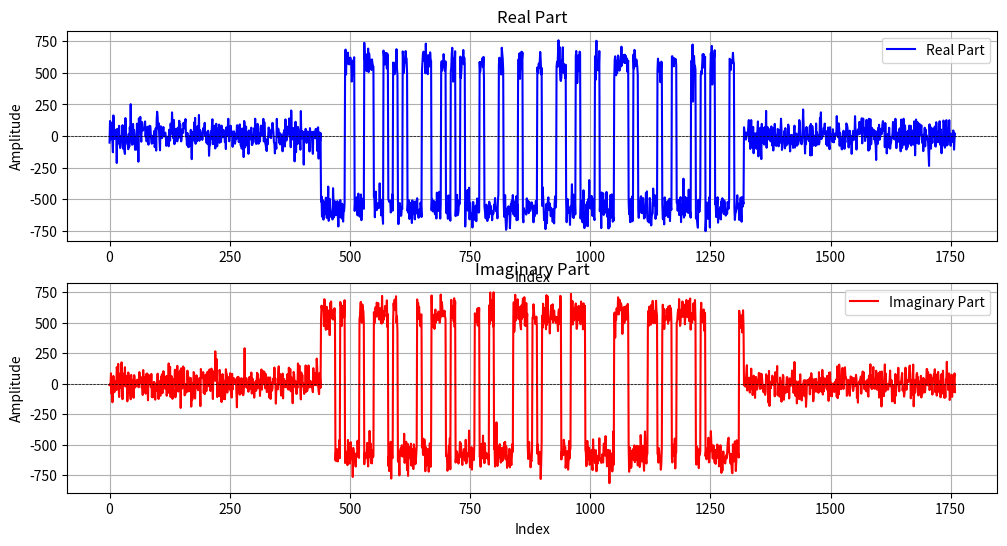
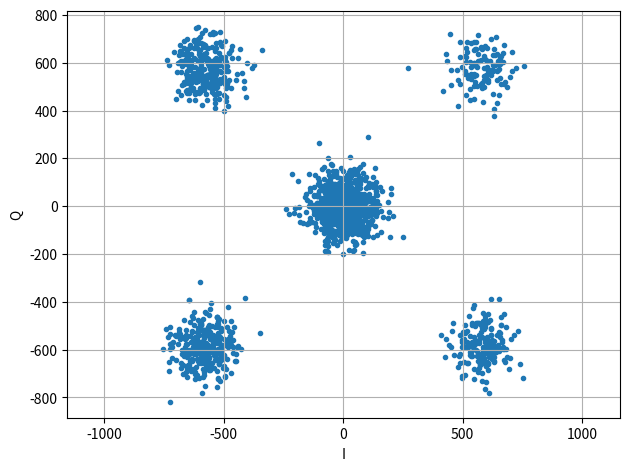

Reproduce these figures in Python, in order.
import random
import numpy as np
import matplotlib.pyplot as plt
from scipy.signal import max_len_seq

def plot_cross_correlation(x_fixed, x_data):
    # Длина фиксированной последовательности
    n_fixed = len(x_fixed)
    n_data = len(x_data)
    
    # Массив для хранения корреляций
    correlations = []
    
    # Вычисляем корреляцию для сдвигов от 0 до n_data - n_fixed
    for shift in range(n_data - n_fixed + 1):
        # Берем срез данных с учетом сдвига
        x_shifted = x_data[shift:shift + n_fixed]
        
        # Вычисляем корреляцию (скалярное произведение)
        correlation = np.dot(x_fixed, x_shifted)
        correlations.append(correlation)
    
    # Построение графика
    plt.figure(figsize=(10, 5))
    plt.plot(range(n_data - n_fixed + 1), correlations, marker='o')
    plt.title('Корреляция фиксированной последовательности с данными')
    plt.xlabel('Сдвиг')
    plt.ylabel('Корреляция')
    plt.grid()
    plt.show()

def plot_autocorrelation(data):
    n = len(data)
    mean = np.mean(data)
    var = np.var(data)
    
    autocorr = np.correlate(data - mean, data - mean, mode='full')[-n:]
    autocorr /= (var * np.arange(n, 0, -1))  # Нормируем

    plt.figure(figsize=(10, 5))
    plt.plot(autocorr)
    plt.title('Автокорреляция')
    plt.xlabel('Сдвиг')
    plt.ylabel('Автокорреляция')
    plt.grid()
    plt.show()

def autocorrelation_and_plot(seq):
    n = len(seq)
    result = np.zeros(n)

    for lag in range(n):
        sum = 0
        for i in range(n - lag):
            sum += 1 if seq[i] == seq[i + lag] else -1
        result[lag] = sum / (n - lag)

    lags = np.arange(len(result))
    plt.stem(lags, result)
    plt.title('Автокорреляция')
    plt.xlabel('Лаг')
    plt.ylabel('Значение автокорреляции')
    plt.grid()
    plt.show()

def plot_signal(real_part, imag_part):
    time_indices = range(len(real_part))

    plt.figure(figsize=(12, 6))

    plt.subplot(2, 1, 1)
    plt.plot(time_indices, real_part, color='blue', label='Real Part')
    plt.title('Real Part')
    plt.xlabel('Index')
    plt.ylabel('Amplitude')
    plt.grid(True)
    plt.axhline(0, color='black', linewidth=0.5, ls='--')
    plt.legend()

    # img
    plt.subplot(2, 1, 2)
    plt.plot(time_indices, imag_part, color='red', label='Imaginary Part')
    plt.title('Imaginary Part')
    plt.xlabel('Index')
    plt.ylabel('Amplitude')
    plt.grid(True)
    plt.axhline(0, color='black', linewidth=0.5, ls='--')
    plt.legend()

    # QPSK
    plt.figure()
    plt.scatter(real_part, imag_part, s=9)
    plt.xlabel('I')
    plt.ylabel('Q')
    plt.grid()
    plt.axis('equal')

    plt.tight_layout()
    plt.show()

def text_to_bit_sequence(text):
    bit_sequence = []
    
    for char in text:
        ascii_value = ord(char)
        bits = format(ascii_value, '08b')
        bit_sequence.extend(int(bit) for bit in bits)
    
    bit_sequence_array = np.array(bit_sequence)
    return bit_sequence_array, len(bit_sequence_array)

def bits_to_qpsk(bits):
    bits = bits.reshape((-1, 2))
    mapping = {
        (0, 0): -1 + -1j,
        (0, 1): -1 + 1j,
        (1, 0): 1 - 1j,
        (1, 1): 1 + 1j,
    }
    return np.array([mapping[tuple(b)] for b in bits], dtype=complex)

def bits_to_bpsk(bits):
    return 2 * bits - 1

def oversampling(symbols, n):
    zeros = np.array([0 + 0j] * (n - 1), dtype=np.complex128)
    new_symbols = []
    
    for i, symbol in enumerate(symbols):
        new_symbols.append(symbol)
        if i < len(symbols) - 1: 
            new_symbols.extend(zeros)
    
    return np.array(new_symbols, dtype=np.complex128)

def convolve_with_one(symbols, n):
    filter_ones = np.ones(n)
    result = np.convolve(symbols, filter_ones, mode='full')
    return result

def barker_sequence():
    return np.array([1, 1, 1, 1, 1, 0, 0, 1, 1, 0, 1, 0, 1], dtype=np.int8)

def bits_to_bpsk_complex(bits):
    return np.array((2 * bits - 1) + 0j)

def generate_gold_sequence(length=31):
    seq1, _ = max_len_seq(5)
    seq2 = np.roll(seq1, 3)
    gold_sequence = np.bitwise_xor(seq1, seq2[:length])
    return gold_sequence.astype(np.int8)

def generate_m_sequence(order=5):
    seq, _ = max_len_seq(order)
    return seq.astype(np.int8)

def create_packet(payload_bits, sync_word=None, header_length=0):
    if sync_word is None:
        sync_word = barker_sequence()
    packet = np.concatenate((sync_word, payload_bits))
    return packet, sync_word


def сhannel_simulation(signal, noise_level, amplitude_variation, phase_variation):
    noise_length = len(signal) * 2
    white_noise_real = np.random.normal(0.0, noise_level, noise_length)
    white_noise_imag = np.random.normal(0.0, noise_level, noise_length)

    white_noise_real *= (noise_level)
    white_noise_imag *= (noise_level)

    mid_index = len(white_noise_real) // 2
    start_index = mid_index - len(signal) // 2
    white_signal = np.zeros(noise_length, dtype=np.complex128)

    white_signal.real = white_noise_real
    white_signal.imag = white_noise_imag

    white_signal[start_index:start_index + len(signal)].real += signal.real
    white_signal[start_index:start_index + len(signal)].imag += signal.imag

    amplitude_factor = np.random.uniform(1 - amplitude_variation, 1 + amplitude_variation)
    white_signal *= amplitude_factor

    phase_shift = np.random.uniform(-phase_variation, phase_variation)
    white_signal *= np.exp(1j * phase_shift)

    return white_signal

N = 10
text = "This is a text ? Yes !"
bit_sequence, num_bits = text_to_bit_sequence(text)
print(bit_sequence)

packet = bit_sequence
# выравнивание
if len(bit_sequence) % 2 != 0:
    packet = np.append(bit_sequence, 0)
    num_bits += 1

print(f"data len: {len(packet)/2}" )
# Преобразуем в 
qpsk_symbols = bits_to_qpsk(packet)
np.trim_zeros(qpsk_symbols)
sync = bits_to_bpsk_complex(barker_sequence())
combined_signal = qpsk_symbols
print(f"with sequence len: {len(combined_signal)}")
print(combined_signal)
combined_signal_app = oversampling(combined_signal, N)
combined_symbols_convolve = convolve_with_one(combined_signal_app, N)
combined_symbols_convolve = сhannel_simulation(combined_symbols_convolve, 0.35, 0.5, 0)

real_part = (combined_symbols_convolve.real * 1024)
imag_part = (combined_symbols_convolve.imag * 1024)

combined = np.empty(real_part.size + imag_part.size, dtype=np.int16)
combined[0::2] = real_part
combined[1::2] = imag_part

# Сохранение
with open('qpsk_signal.bin', 'wb') as f:
    combined.tofile(f)

with open('qpsk_signal.txt', 'w') as f:
    for i in range(0, combined.size, 2):
        f.write(f"{combined[i]}, {combined[i + 1]}\n")

plot_signal(real_part, imag_part)
